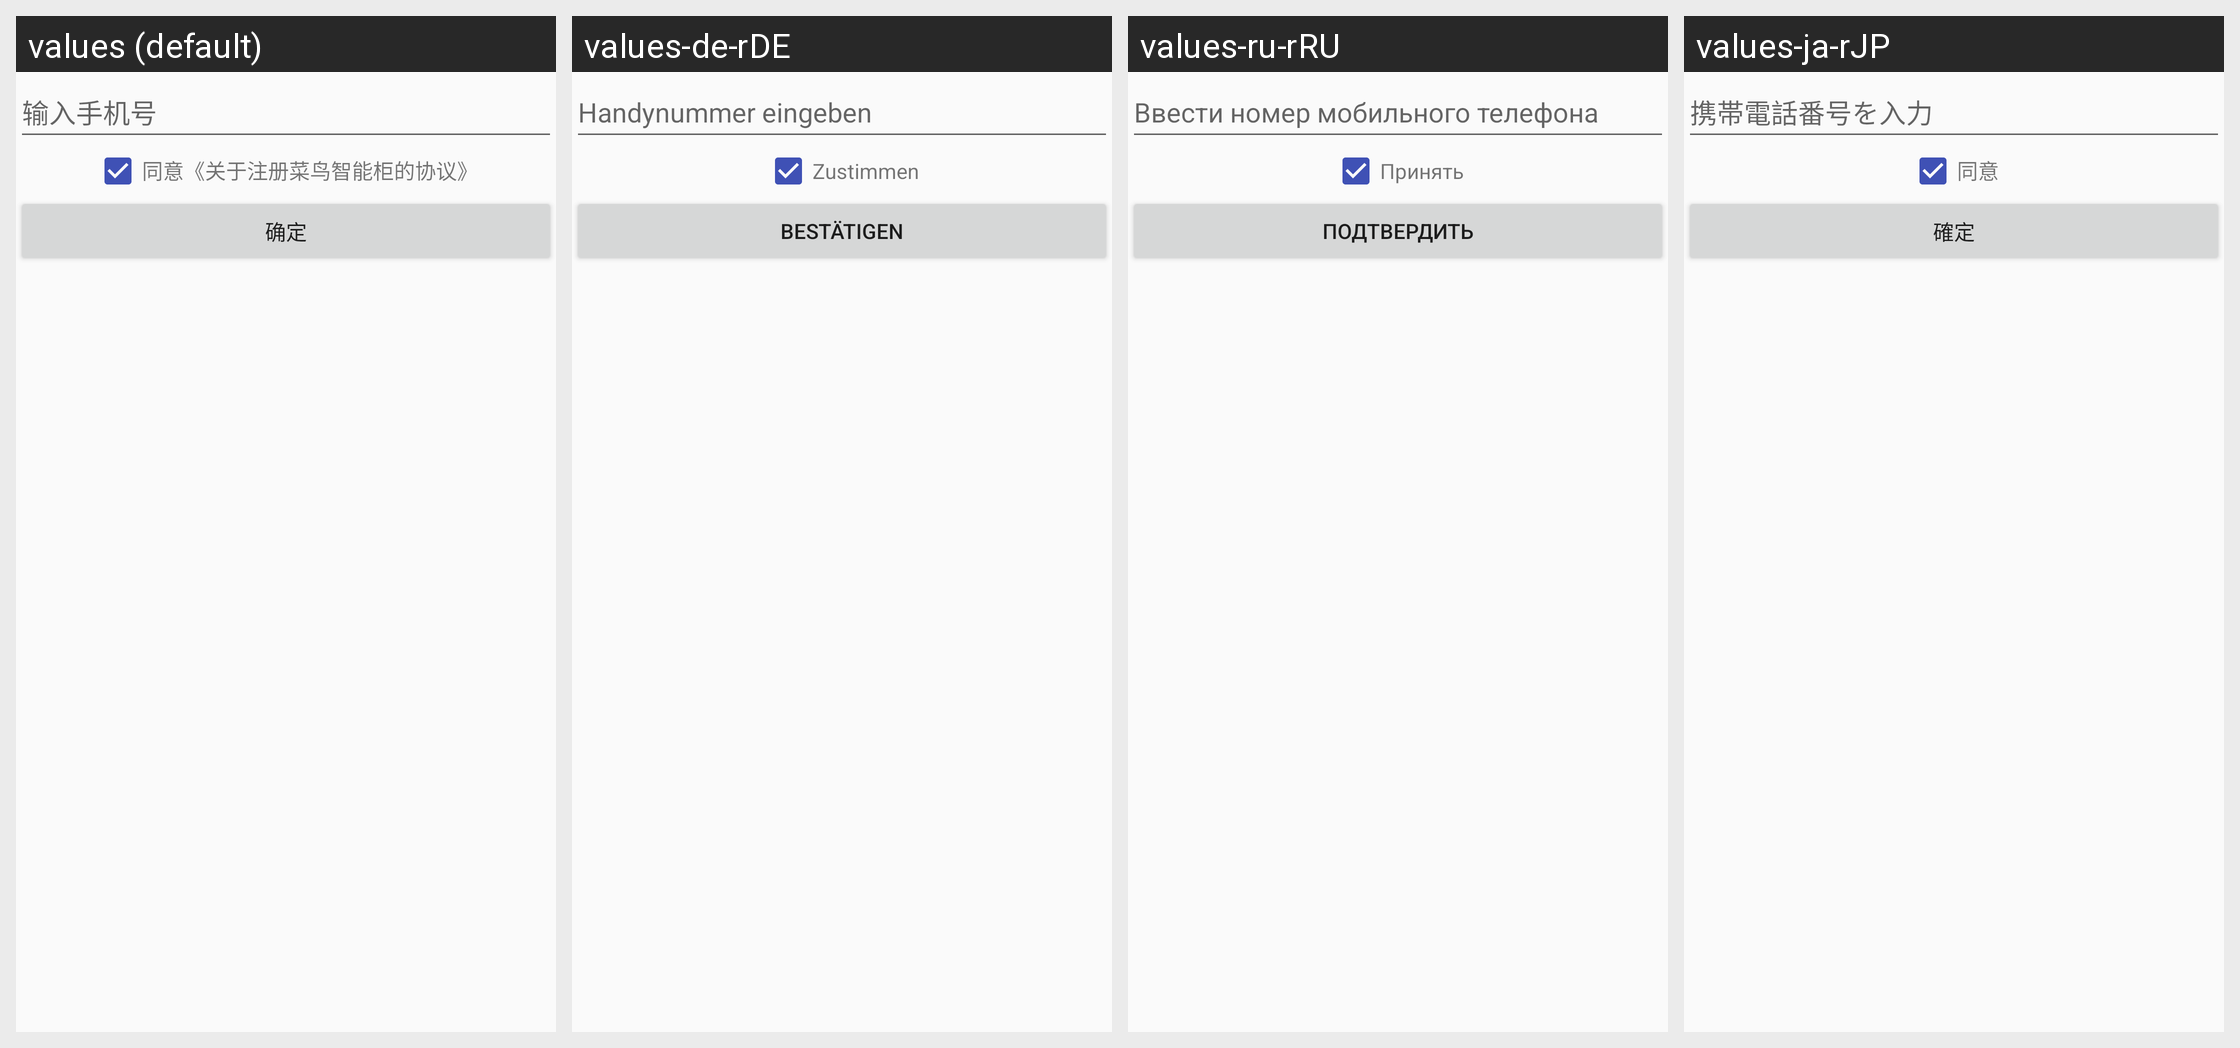

The Android screen above is rendered under several locales of the same app. Produce the string resources it draws, with the default and per-locale values.
Android screen res/layout/ali_sdk_openaccount_fragment_mobile_register.xml rendered under 4 locales, left to right: values (default), values-de-rDE, values-ru-rRU, values-ja-rJP. Device: Nexus 5 (rendered at 1080×1920; each locale shown at half size, 540×960, under a caption strip naming it); theme Theme.MaterialComponents.DayNight.NoActionBar.
Other locales in the repository, not shown: values-af, values-am, values-ar, values-ar-rAE, values-as, values-az, values-be, values-bg, values-bn, values-bs, values-ca, values-cs, values-cs-rCZ, values-da, values-de, values-el, values-en, values-en-rAU, values-en-rGB, values-en-rUS, values-es, values-es-rES, values-es-rUS, values-et, values-eu, values-fa, values-fi, values-fr, values-fr-rCA, values-fr-rFR, values-gl, values-gu, values-hi, values-hi-rIN, values-hr, values-hu, values-hu-rHU, values-hy, values-in, values-is, values-it, values-it-rIT, values-iw, values-ja, values-ka, values-kk, values-kk-rKZ, values-km, values-kn, values-ko, values-ko-rKR, values-ky, values-lo, values-lt, values-lv, values-mai, values-mi, values-mk, values-ml, values-mn, values-mr, values-ms, values-my, values-nb, values-nb-rNO, values-ne, values-nl, values-nl-rNL, values-or, values-pa, values-pl, values-pl-rPL, values-pt, values-pt-rBR, values-pt-rPT, values-ro, values-ru, values-si, values-sk, values-sl, values-sq, values-sr, values-sv, values-sv-rSE, values-sw, values-ta, values-te, values-th, values-tl, values-tr, values-tr-rTR, values-ug, values-uk, values-ur, values-uz, values-vi, values-vi-rVN, values-zh, values-zh-rCN, values-zh-rHK, values-zh-rTW, values-zu.
Strings drawn on this screen, with the default value and each locale's value (text and hints the layout hard-codes, and strings that could not be matched under every locale, appear in the picture but are not listed):

ali_sdk_openaccount_text_enter_mobile
  values: 输入手机号
  values-de-rDE: Handynummer eingeben
  values-ru-rRU: Ввести номер мобильного телефона
  values-ja-rJP: 携帯電話番号を入力

ali_sdk_openaccount_text_agree
  values: 同意
  values-de-rDE: Zustimmen
  values-ru-rRU: Принять
  values-ja-rJP: 同意

ali_sdk_openaccount_text_confirm
  values: 确定
  values-de-rDE: Bestätigen
  values-ru-rRU: Подтвердить
  values-ja-rJP: 確定
